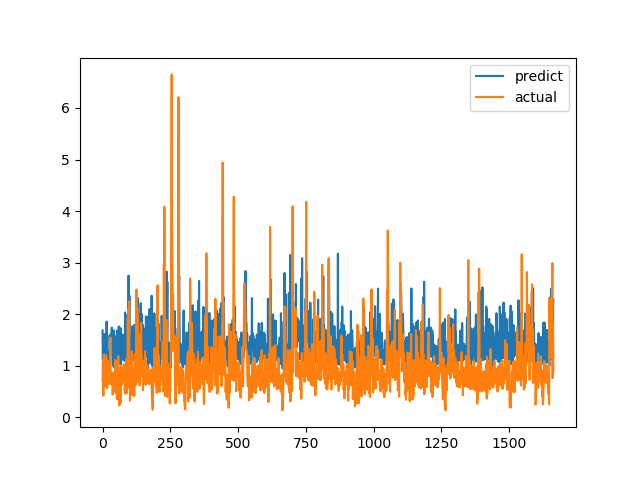

The table this chart was drawn from, first rows:
predict, actual
1.686, 0.7094
1.121, 1.015
1.178, 1.116
1.19, 0.4183
1.415, 1.002
1.491, 1.219
1.471, 1.143
1.613, 0.6528
1.356, 0.6747
1.236, 0.601
1.474, 0.6695
1.222, 0.6538
1.311, 0.7814
1.404, 1.206
1.53, 0.8469
1.856, 0.8286
1.45, 0.6482
1.08, 0.5624
1.043, 0.7183
1.28, 1.1
1.18, 0.9542
1.193, 0.729
1.077, 0.6694
1.178, 0.8631
1.12, 0.6465
1.106, 0.8223
1.585, 0.9236
1.428, 0.8301
1.088, 1.067
1.494, 1.546
1.609, 0.6827
1.589, 0.6386
1.198, 0.6464
1.222, 0.6881
1.739, 0.7274
1.39, 0.65
1.636, 0.8694
1.655, 0.4409
1.299, 0.4519
1.049, 0.7575
1.089, 0.4952
0.9753, 0.6851
1.686, 0.7244
1.39, 0.8654
1.128, 0.74
1.127, 0.8071
1.151, 0.8204
1.566, 1.114
1.07, 1.109
1.517, 0.4751
1.357, 1.039
1.222, 0.9458
1.201, 0.7878
1.683, 0.3505
1.084, 0.9368
1.389, 0.9868
1.386, 0.647
1.584, 1.03
1.463, 1.187
1.544, 0.9329
... 1,604 more rows
